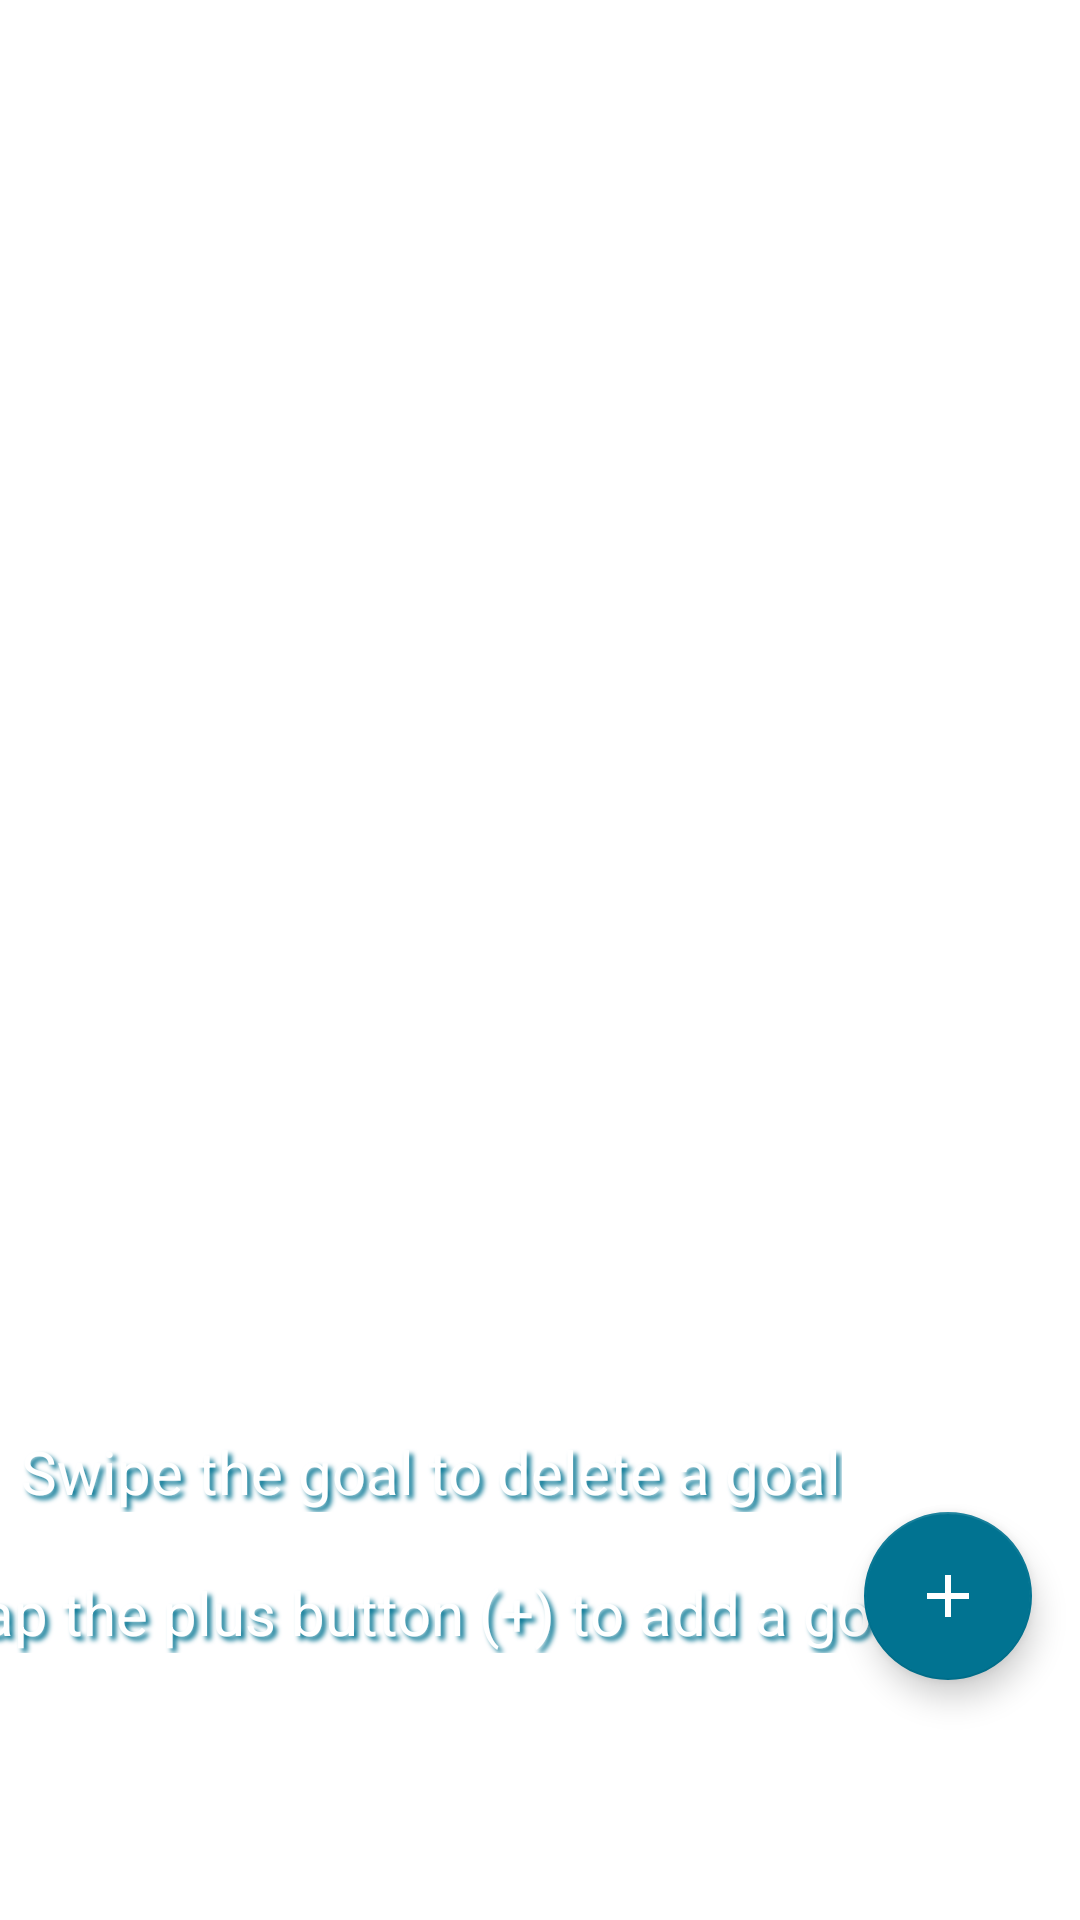

Here is an Android app screen rendered from its layout file. Give the layout XML and the strings, colors and styles it references.
<!-- AndroidManifest.xml: application theme Theme.Test -->
<!-- res/layout/goal_fragment.xml -->
<?xml version="1.0" encoding="utf-8"?>
<androidx.constraintlayout.widget.ConstraintLayout xmlns:android="http://schemas.android.com/apk/res/android"
    xmlns:app="http://schemas.android.com/apk/res-auto"
    xmlns:tools="http://schemas.android.com/tools"
    android:id="@+id/frameLayout2"
    android:layout_width="match_parent"
    android:layout_height="match_parent"
    tools:context=".ui.goals.GoalFragment">

    

    

    

    <androidx.recyclerview.widget.RecyclerView
        android:id="@+id/recyclerview"
        android:layout_width="match_parent"
        android:layout_height="wrap_content"
        android:layout_margin="16dp"
        android:layout_marginTop="16dp"
        android:layout_marginEnd="16dp"
        app:layout_constraintEnd_toEndOf="parent"
        app:layout_constraintHorizontal_bias="1.0"
        app:layout_constraintStart_toStartOf="parent"
        app:layout_constraintTop_toTopOf="parent"
        tools:listitem="@layout/recyclerview_goal" />

    <com.google.android.material.floatingactionbutton.FloatingActionButton
        android:id="@+id/fab"
        android:layout_width="wrap_content"
        android:layout_height="wrap_content"
        android:layout_marginEnd="16dp"
        android:layout_marginBottom="80dp"
        android:src="@drawable/ic_baseline_add_24"
        app:layout_constraintBottom_toBottomOf="parent"
        app:layout_constraintEnd_toEndOf="parent" />

    <TextView
        android:id="@+id/empty_view"
        android:layout_width="wrap_content"
        android:layout_height="wrap_content"
        android:layout_marginStart="8dp"
        android:layout_marginEnd="8dp"
        android:layout_marginBottom="89dp"
        android:text="Tap the plus button (+) to add a goal"
        android:textColor="@color/white"
        android:shadowColor="@color/BlueLagoon"
        android:shadowDx="4"
        android:shadowDy="4"
        android:shadowRadius="4"
        android:textSize="20sp"
        app:layout_constraintBottom_toBottomOf="parent"
        app:layout_constraintEnd_toStartOf="@+id/fab"
        app:layout_constraintStart_toStartOf="parent" />

    <TextView
        android:id="@+id/deletegoalhint"
        android:layout_width="wrap_content"
        android:layout_height="wrap_content"
        android:layout_marginStart="8dp"
        android:layout_marginEnd="8dp"
        android:layout_marginBottom="136dp"
        android:shadowColor="@color/BlueLagoon"
        android:shadowDx="4"
        android:shadowDy="4"
        android:shadowRadius="4"
        android:gravity="center"
        android:text="Swipe the goal to delete a goal"
        android:textColor="@color/white"
        android:textSize="20sp"
        app:layout_constraintBottom_toBottomOf="parent"
        app:layout_constraintEnd_toStartOf="@+id/fab"
        app:layout_constraintHorizontal_bias="0.653"
        app:layout_constraintStart_toStartOf="parent" />

</androidx.constraintlayout.widget.ConstraintLayout>
<!-- res/layout/recyclerview_goal.xml (included above) -->
<?xml version="1.0" encoding="utf-8"?>
<LinearLayout xmlns:android="http://schemas.android.com/apk/res/android"
    xmlns:tools="http://schemas.android.com/tools"
    android:layout_width="match_parent"
    android:layout_height="match_parent"
    android:orientation="vertical">

    <TextView
        android:id="@+id/textView"
        android:layout_width="match_parent"
        android:layout_height="wrap_content"
        android:layout_marginTop="8dp"
        android:background="@color/BlueLagoon"
        android:padding="16dp"
        android:textColor="@color/white"
        tools:text="placeholder text" />

</LinearLayout>
<!-- resources referenced by this layout -->
<resources>
  <color name="BlueLagoon">#017391</color>
  <color name="white">#FFFFFFFF</color>
  <!-- drawable ic_baseline_add_24 (drawable-v24) -->
  <vector android:height="24dp" android:tint="#017391"
      android:viewportHeight="24" android:viewportWidth="24"
      android:width="24dp" xmlns:android="http://schemas.android.com/apk/res/android">
      <path android:fillColor="@android:color/white" android:pathData="M19,13h-6v6h-2v-6H5v-2h6V5h2v6h6v2z"/>
  </vector>
  <style name="AppTheme.AppBarOverlay" parent="ThemeOverlay.AppCompat.Dark.ActionBar" />
  <style name="AppTheme.PopupOverlay" parent="ThemeOverlay.AppCompat.Light" />
  <style name="Theme.Test" parent="Theme.MaterialComponents.DayNight.DarkActionBar">
          
          <item name="colorPrimary">@color/BlueLagoon</item>
          <item name="colorPrimaryVariant">@color/AtomicTangerine</item>
          <item name="colorOnPrimary">@color/BlueLagoon</item>
          
          <item name="colorSecondary">@color/BlueLagoon</item>
          <item name="colorSecondaryVariant">@color/BlueLagoon</item>
          <item name="colorOnSecondary">@color/white</item>
          
          <item name="android:statusBarColor" tools:targetApi="l">?attr/colorPrimary</item>
          
      </style>
  <color name="AtomicTangerine">#fd965f</color>
</resources>
